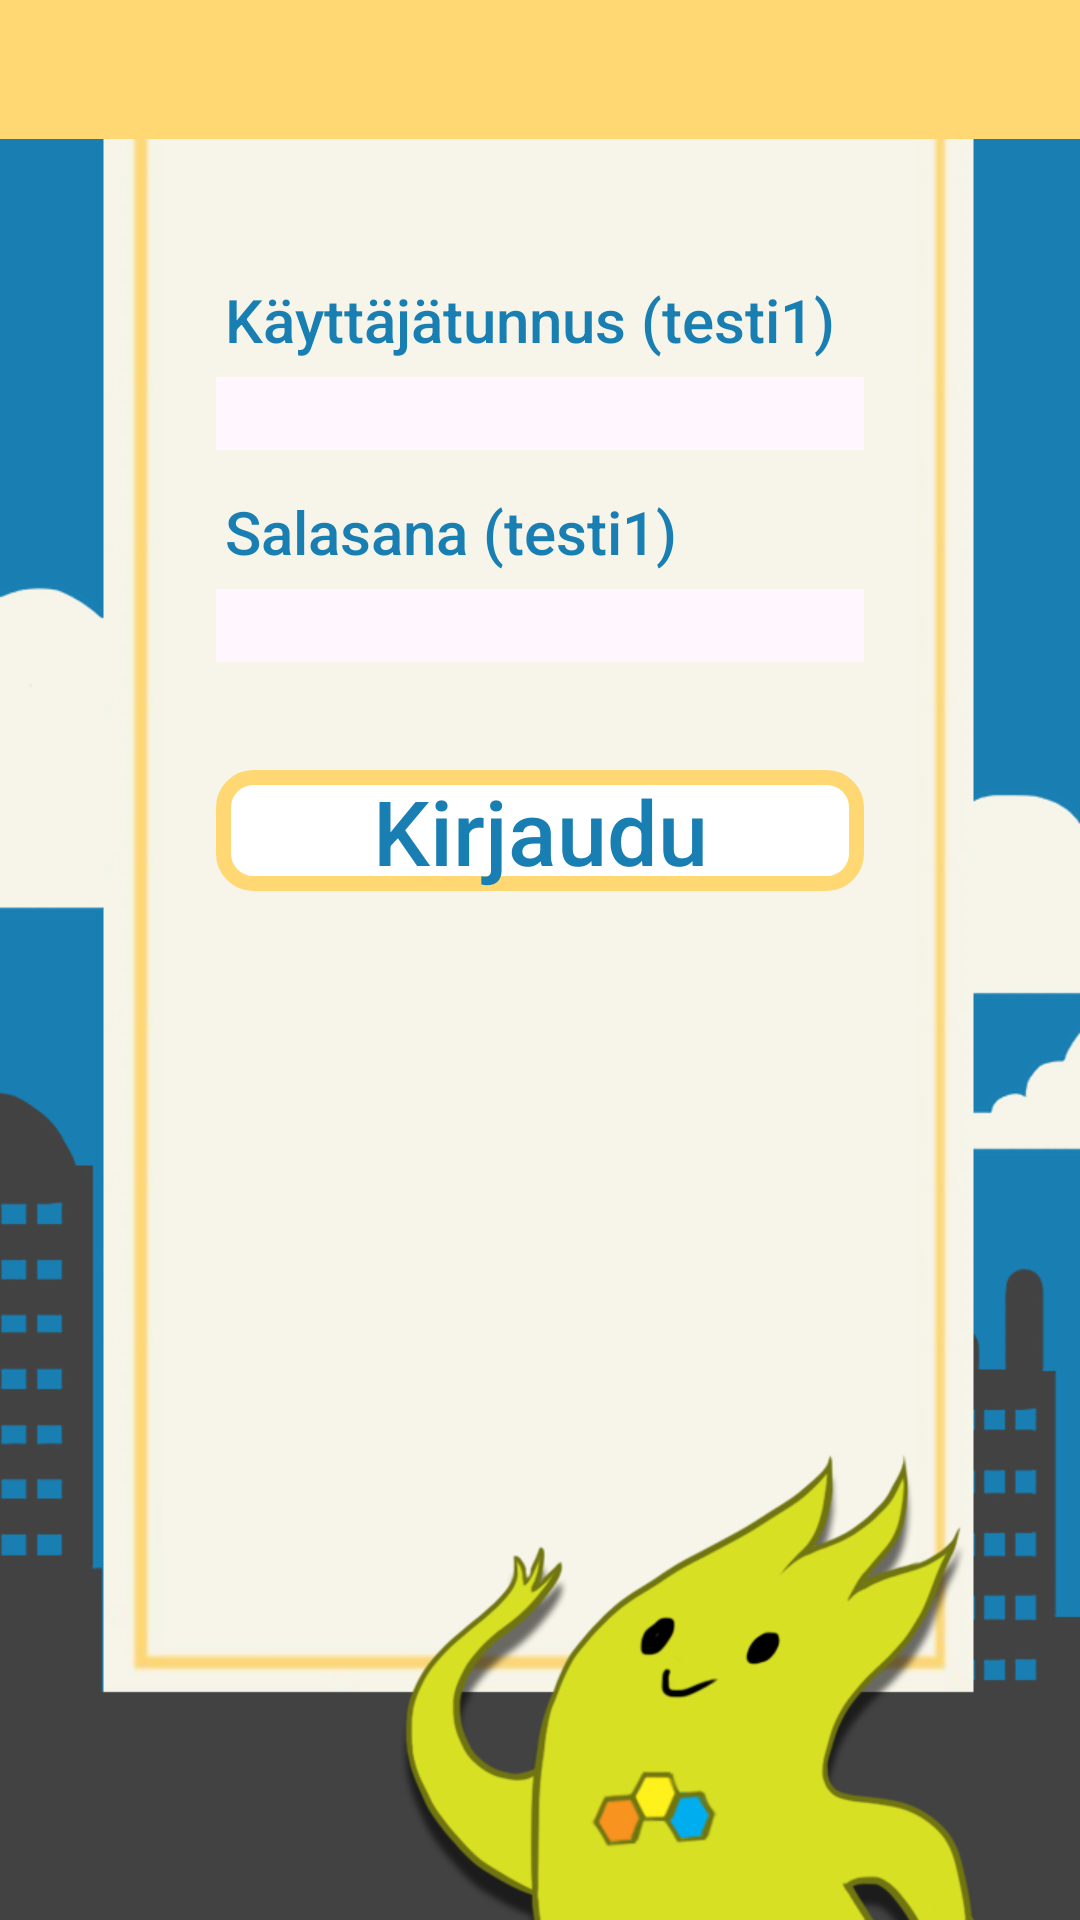

Write the Android layout XML for this screen, with the resource values it uses.
<!-- AndroidManifest.xml: application theme AppTheme -->
<!-- res/layout/activity_kirjaudu.xml -->
<?xml version="1.0" encoding="utf-8"?>
<TableLayout xmlns:android="http://schemas.android.com/apk/res/android"
    android:layout_width="match_parent"
    android:layout_height="match_parent"
    android:stretchColumns="1"
    android:background="@drawable/hi_title_and_combo">
    <TableRow android:background="#ffd874">
        <TextView
            android:text="     "
            android:padding="3dip"
            android:textSize="30dip"/>
        <TextView
            android:text=""
            android:padding="3dip"
            android:textSize="30dip" />
        <TextView
            android:text="         "
            android:padding="3dip"
            android:textSize="30dip" />

    </TableRow>
    <TableRow>
        <TextView
            android:text="         "
            android:padding="3dip"
            android:textSize="20dip"/>
        <TextView
            android:text=""
            android:padding="3dip"
            android:textSize="20dip" />

    </TableRow>

    <TableRow>
        <TextView
            android:text=""
            android:padding="3dip"
            android:textSize="30dip"/>
        <TextView
            android:text="Käyttäjätunnus (testi1)"
            android:textColor="#197fb3"
            android:padding="3dip"
            android:textSize="20dip" />

    </TableRow>

    <TableRow
        android:layout_width="fill_parent"
        android:layout_height="fill_parent">

        <EditText
            android:layout_width="wrap_content"
            android:layout_height="wrap_content"
            android:id="@+id/etKayttajaTunnus"
            android:layout_column="1"
            android:background="#fffff7fd"
            android:singleLine="true"/>
    </TableRow>

    <TableRow>

    </TableRow>

    <TableRow>
        <TextView
            android:text="         "
            android:padding="3dip"
            android:textSize="30dip"/>

        <TextView
            android:text="Salasana (testi1)"
            android:textColor="#197fb3"
            android:padding="3dip"
            android:textSize="20dip" />

    </TableRow>

    <TableRow
        android:layout_width="fill_parent"
        android:layout_height="fill_parent">

        <EditText
            android:layout_width="wrap_content"
            android:layout_height="wrap_content"
            android:id="@+id/etSalasana"
            android:layout_column="1"
            android:background="#fffff7fd"
            android:password="true"
            android:singleLine="true"/>
    </TableRow>

    <TableRow>
        <TextView
            android:text=""
            android:padding="3dip"
            android:textSize="20dip"/>

        <TextView
            android:text=""
            android:padding="3dip"
            android:textSize="20dip" />

    </TableRow>

    <TableRow
        android:layout_width="fill_parent"
        android:layout_height="fill_parent">

    </TableRow>

    <TableRow
        android:layout_width="fill_parent"
        android:layout_height="fill_parent"></TableRow>

    <TableRow
        android:layout_width="fill_parent"
        android:layout_height="fill_parent"></TableRow>

    <TableRow
        android:layout_width="fill_parent"
        android:layout_height="fill_parent">

        <Button
            android:layout_width="wrap_content"
            android:layout_height="wrap_content"
            android:text="Kirjaudu"
            android:id="@+id/btKirjaudu"
            android:layout_column="1"
            android:singleLine="true"
            android:textColor="#197fb3"
            android:background="@drawable/cell_shape1"
            android:textSize="30dip"/>
        <TextView
            android:text=""
            android:padding="3dip"
            android:textSize="30dip"/>
    </TableRow>

</TableLayout>
<!-- resources referenced by this layout -->
<resources>
  <!-- drawable cell_shape1 (drawable) -->
  <?xml version="1.0" encoding="utf-8"?>
  <shape
      xmlns:android="http://schemas.android.com/apk/res/android"
      android:shape= "rectangle"  >
      <solid android:color="#ffffff"/>
      <stroke android:width="5dp"  android:color="#ffd874"/>
      <corners android:radius="10dp" />
  </shape>
  <!-- drawable hi_title_and_combo: png bitmap (drawable-xhdpi, 82919 bytes) -->
  <style name="AppTheme" parent="Theme.AppCompat.Light.NoActionBar">
          <item name="colorAccent">#3fa5e4</item>
          <item name="android:textViewStyle">@style/RobotoTextViewStyle</item>
          <item name="android:buttonStyle">@style/RobotoButtonStyle</item>
      </style>
  <style name="RobotoTextViewStyle" parent="android:Widget.TextView">
          <item name="android:fontFamily">sans-serif-medium</item>
      </style>
  <style name="RobotoButtonStyle" parent="android:Widget.Button">
          <item name="android:fontFamily">sans-serif-medium</item>
      </style>
</resources>
